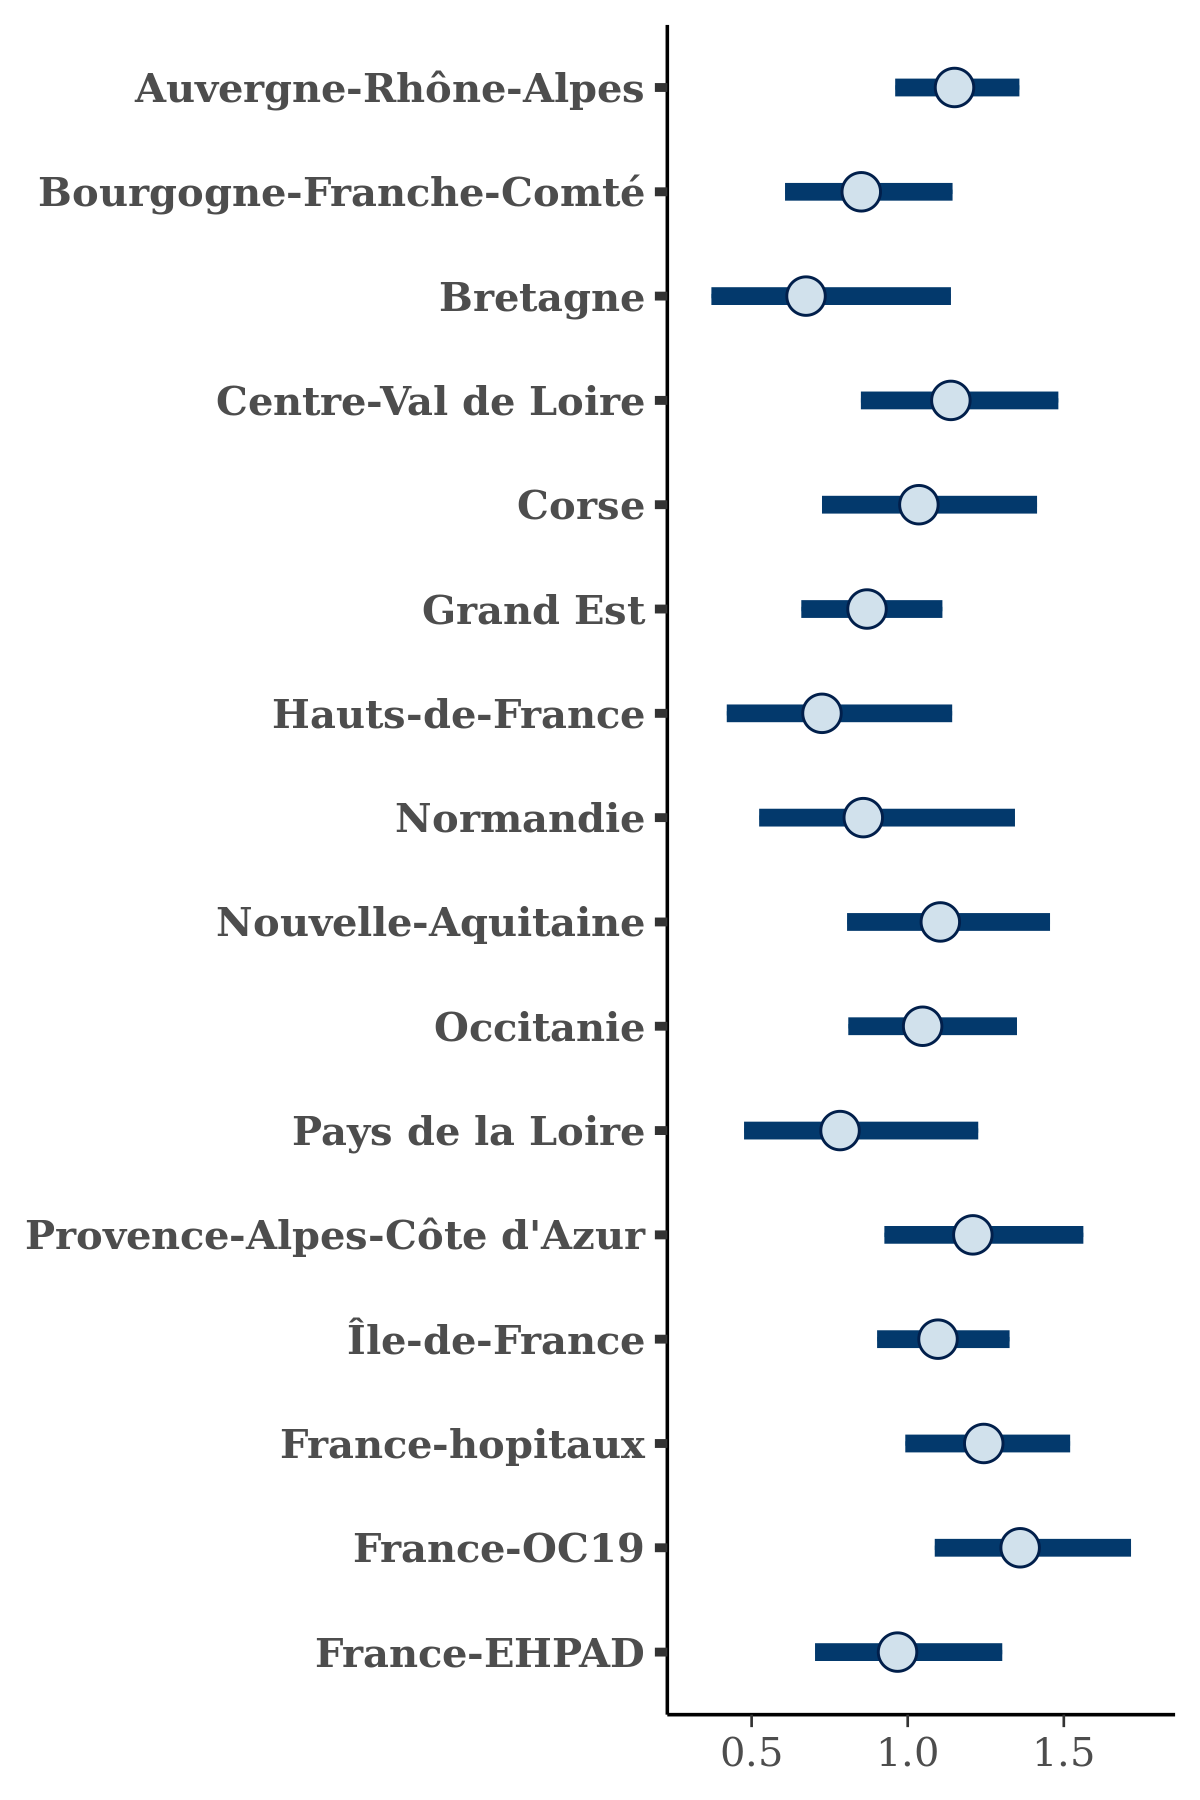

The file beside this chart, header and first rows:
, Auvergne-Rhône-Alpes, Bourgogne-Franche-Comté, Bretagne, Centre-Val de Loire, Corse, Grand Est, Hauts-de-France, Normandie, Nouvelle-Aquitaine, Occitanie, Pays de la Loire, Provence-Alpes-Côte d'Azur, Île-de-France, France-hopitaux, France-OC19, France-EHPAD
1, 1.217, 0.8808, 0.5758, 1.077, 1.208, 0.9025, 0.817, 0.8911, 0.9137, 1.014, 0.8379, 1.053, 1.114, 1.354, 1.314, 1.082
2, 1.217, 0.8394, 0.8409, 1.393, 0.6265, 0.758, 0.727, 0.7808, 1.066, 1.075, 0.7787, 1.413, 0.9567, 1.255, 1.267, 1.176
3, 1.199, 0.9586, 0.719, 1.203, 1.142, 0.8745, 0.8093, 0.867, 0.9005, 1.285, 0.8356, 1.107, 1.161, 1.428, 1.372, 1.012
4, 0.9757, 0.6741, 0.3729, 1.05, 0.7167, 0.9122, 0.6402, 0.8028, 1.049, 0.8292, 0.4638, 0.9253, 1.107, 1.204, 1.071, 1.213
5, 1.162, 1.128, 0.4662, 0.967, 0.9549, 0.8928, 0.935, 0.9095, 1.042, 0.9778, 0.696, 1.172, 1.213, 1.273, 1.246, 1.086
6, 0.9674, 0.8433, 0.4429, 1.063, 1.171, 0.7906, 0.3992, 0.6247, 0.8885, 0.9306, 0.5251, 1.037, 1, 1.117, 1.122, 0.8832
7, 1.102, 0.7599, 0.2932, 0.7265, 0.821, 0.7688, 0.2591, 0.6492, 0.9053, 0.824, 0.5144, 0.9101, 1.052, 1.063, 0.9846, 0.8334
8, 1.345, 1.02, 1.429, 1.21, 0.9347, 1.094, 1.091, 1.413, 1.638, 1.031, 0.8088, 1.108, 1.042, 1.166, 1.398, 1.376
9, 1.006, 0.753, 0.6393, 1.439, 0.7432, 0.8357, 0.7426, 0.8693, 0.7223, 0.8973, 0.8689, 1.12, 0.9379, 1.255, 1.192, 0.8589
10, 1.289, 0.9692, 0.9741, 1.08, 1.09, 1.048, 1.36, 1.114, 1.204, 1.381, 1.011, 1.644, 1.272, 1.583, 1.726, 1.233
11, 1.109, 0.8655, 0.5316, 1.181, 1.076, 0.7855, 0.6952, 0.6447, 1.346, 0.9533, 0.592, 1.14, 1.1, 1.208, 1.214, 0.9574
12, 1.42, 0.8405, 0.6183, 1.065, 0.8735, 0.8737, 0.7397, 1.036, 1.088, 1.147, 0.6847, 1.344, 1.183, 1.198, 1.475, 0.9727
13, 1.1, 0.7932, 0.2818, 1.065, 0.8751, 0.7552, 0.4145, 0.6207, 0.9886, 0.8552, 0.3985, 1.328, 0.9238, 0.9092, 1.276, 0.7858
14, 1.045, 0.8033, 0.3537, 0.9038, 0.8621, 0.7665, 0.5831, 0.5715, 0.8134, 0.937, 0.3862, 0.9961, 1.049, 1.165, 1.044, 1.187
15, 1.307, 0.8802, 1.171, 1.246, 0.8365, 0.9752, 0.9098, 1.173, 1.141, 1.011, 0.9659, 1.273, 1.279, 1.358, 1.697, 1.064
16, 1.082, 0.9242, 0.7693, 1.19, 0.9178, 0.9105, 0.6937, 0.8356, 1.296, 1.167, 0.8315, 1.32, 1.098, 1.215, 1.302, 1.056
17, 1.15, 0.9925, 1.075, 1.293, 0.8582, 1.006, 0.8835, 1.022, 1.192, 0.9874, 0.6355, 0.9203, 1.186, 1.412, 1.594, 1.027
18, 1.245, 0.9622, 0.8825, 1.29, 1.295, 0.7781, 0.7682, 0.9196, 1.227, 1.006, 0.7309, 1.222, 1.15, 1.202, 1.27, 0.9538
19, 1.103, 0.7444, 0.7573, 1.369, 1.141, 0.8253, 1.171, 0.9044, 1.217, 0.8945, 0.4953, 1.17, 1.137, 1.434, 1.728, 1.139
20, 0.9782, 0.8566, 0.8774, 1.075, 0.9036, 0.7587, 0.7352, 0.6154, 0.9132, 1.18, 0.6113, 1.322, 1.088, 1.358, 1.361, 0.8912
21, 1.022, 0.6668, 0.5842, 1.025, 0.964, 0.9057, 0.7643, 0.885, 0.9094, 0.973, 0.5341, 1.073, 1.198, 1.139, 1.513, 0.8132
22, 1.029, 0.7366, 0.7461, 0.8988, 1.154, 0.8022, 0.6513, 0.7001, 0.9464, 1.163, 0.6313, 0.9984, 0.9464, 1.05, 1.209, 0.7092
23, 1.092, 0.8452, 0.5773, 1.106, 0.798, 0.8519, 0.8004, 0.9294, 1.184, 0.7907, 0.7651, 1.189, 0.9658, 1.172, 1.25, 0.8223
24, 1.312, 0.8042, 0.4359, 1.284, 0.6275, 1.086, 0.6077, 1.151, 1.137, 0.868, 0.7044, 1.316, 0.9712, 1.416, 1.498, 1.255
25, 1.315, 1.164, 0.9898, 1.696, 1.055, 1.105, 0.8609, 0.8071, 1.245, 0.9683, 1.248, 1.439, 1.377, 1.536, 1.719, 1.095
26, 0.9628, 0.6067, 0.4012, 0.947, 0.9122, 0.6398, 0.4396, 0.6564, 1.026, 0.988, 0.4437, 1.049, 1.031, 0.9465, 1.068, 0.6211
27, 1.353, 0.7876, 1.084, 1.417, 1.266, 0.9824, 0.8155, 0.9227, 1.282, 1.133, 0.9145, 1.543, 1.009, 1.488, 1.404, 1.032
28, 1.003, 0.8, 0.4156, 1.031, 0.8347, 0.6592, 0.8336, 0.8198, 0.6786, 0.8504, 0.7181, 0.9089, 1.222, 1.005, 1.418, 1.149
29, 1.163, 0.7934, 0.8188, 1.093, 0.9152, 0.8009, 0.7321, 0.8884, 1.081, 1.031, 0.7823, 1.211, 1.049, 1.208, 1.473, 1.202
30, 0.9841, 0.7032, 0.5264, 1.282, 1.18, 0.7929, 0.6687, 0.626, 0.9015, 0.8409, 0.4203, 0.9524, 0.9798, 1.049, 1.087, 0.7682
31, 1.159, 1.166, 0.937, 1.107, 0.8983, 1.147, 0.7011, 1.171, 1.346, 1.087, 0.8077, 1.202, 1.125, 1.368, 1.348, 0.8861
32, 1.05, 0.647, 0.7718, 0.9365, 1.023, 0.7439, 0.801, 0.5418, 0.8106, 1.011, 0.6626, 0.9416, 1.068, 1.239, 1.252, 0.789
33, 1.098, 0.757, 0.5645, 0.9847, 1.09, 0.7843, 0.704, 0.9662, 1.044, 1.039, 0.9016, 1.182, 1.162, 1.191, 1.258, 0.6993
34, 1.385, 0.905, 0.6863, 1.115, 1.341, 1.116, 0.7774, 1.035, 1.53, 1.095, 0.6863, 1.4, 1.247, 1.469, 1.458, 0.9847
35, 1.103, 1.009, 0.7406, 1.03, 1.087, 1.017, 0.9288, 1.788, 1.046, 1.093, 0.8773, 1.455, 1.077, 1.313, 1.374, 0.8654
36, 1.178, 0.6823, 0.5772, 1.171, 0.5669, 0.7379, 0.57, 0.7968, 1.059, 1.321, 0.5507, 1.186, 1.298, 1.185, 1.546, 1.295
37, 1.172, 0.6892, 0.453, 0.8428, 1.019, 0.9411, 0.8648, 0.6461, 1.164, 1.078, 0.9764, 1.231, 1.099, 1.112, 1.577, 0.8393
38, 1.451, 0.9812, 0.6882, 1.154, 1.288, 1.187, 0.8102, 1.226, 1.758, 1.157, 0.731, 1.257, 1.25, 1.57, 1.509, 1.127
39, 1.047, 0.7037, 0.6533, 1.312, 1.192, 0.843, 0.7161, 1.055, 1.372, 0.9846, 0.7184, 1.1, 1.149, 1.28, 1.248, 1.008
40, 1.06, 1.003, 0.58, 1.121, 0.9923, 0.7989, 0.737, 0.7982, 0.9978, 1.055, 0.9244, 1.38, 1.098, 1.308, 1.299, 1.031
41, 1.252, 0.9016, 0.4671, 0.9547, 0.9919, 0.749, 0.5729, 0.5854, 1.371, 1.03, 0.6246, 1.011, 1.044, 1.122, 1.21, 0.775
42, 1.292, 0.744, 0.5834, 1.278, 1.369, 0.9535, 0.6237, 0.9981, 1.33, 1.17, 0.5904, 1.058, 1.09, 1.275, 1.227, 0.8298
43, 1.304, 0.7539, 0.8721, 1.308, 1.082, 0.999, 0.7415, 0.6676, 1.199, 1.302, 0.8683, 1.104, 1.056, 1.221, 1.389, 1.18
44, 1.119, 0.8697, 0.3826, 0.9889, 0.6696, 0.6375, 0.2972, 0.7227, 0.7986, 0.8035, 0.6568, 1.316, 1.027, 1.253, 0.9741, 0.9303
45, 1.124, 0.9772, 0.9125, 0.9713, 1.278, 0.8307, 0.9196, 1.036, 1.362, 1.103, 1.434, 1.201, 1.199, 1.503, 1.35, 1.145
46, 1.275, 0.7574, 0.4093, 0.9784, 1.468, 0.8476, 0.685, 0.6063, 1.294, 1.113, 0.8259, 1.469, 1.067, 1.071, 1.335, 0.8523
47, 1.255, 0.982, 1.104, 1.134, 0.9071, 0.9875, 1.042, 1.033, 0.93, 0.9947, 0.7967, 1.146, 1.329, 1.518, 1.553, 1.134
48, 1.107, 1.046, 0.6489, 1.225, 1.279, 0.7891, 0.6523, 0.6928, 1.43, 0.9072, 0.7166, 1.38, 1.307, 1.093, 1.342, 0.983
49, 1.04, 0.7579, 0.4442, 1.081, 0.9496, 0.7893, 0.5644, 0.5117, 1.2, 1.071, 0.7097, 1.15, 1.115, 1.185, 1.303, 0.8999
50, 0.987, 0.7299, 0.3304, 1.429, 0.5616, 0.8877, 0.634, 0.4277, 0.9064, 0.8487, 0.7624, 0.9723, 1.038, 1.268, 1.209, 1.332
51, 1.324, 1.186, 1.268, 1.259, 1.091, 1.157, 0.993, 1.215, 1.333, 1.278, 1.208, 1.374, 1.041, 1.423, 1.479, 0.9951
52, 1.198, 0.909, 0.7784, 1.322, 1, 1.076, 1.089, 0.9815, 1.266, 1.158, 0.9876, 1.318, 1.183, 1.288, 1.328, 0.8812
53, 1.074, 0.8723, 0.5788, 1.041, 1.002, 0.9006, 0.7154, 0.8757, 0.7516, 0.9109, 1.213, 1.186, 1.105, 1.391, 1.284, 1.152
54, 1.119, 0.8819, 0.7989, 1.395, 1.227, 0.9709, 0.8706, 0.7847, 0.9448, 1.416, 1.05, 1.188, 1.141, 1.52, 1.497, 1.06
55, 1.113, 0.778, 0.4059, 1.113, 1.054, 0.6773, 0.4966, 0.6047, 1.234, 0.816, 0.4153, 1.145, 0.9942, 1.032, 1.248, 0.8555
56, 1.244, 0.7318, 0.5105, 0.9536, 0.7217, 0.8122, 0.6197, 0.6901, 0.752, 0.9077, 0.5675, 0.8208, 1.011, 1.157, 1.349, 1.328
57, 1.195, 0.8096, 0.7157, 1.065, 0.9092, 0.9719, 0.6071, 0.9147, 1.336, 1.363, 0.8155, 1.287, 1.242, 1.274, 1.45, 1.038
58, 1.209, 0.9701, 0.7859, 1.059, 1.084, 0.9164, 0.6562, 0.9421, 1.392, 1.12, 1.142, 1.236, 1.14, 1.313, 1.465, 0.9785
59, 1.096, 0.882, 0.7875, 0.8653, 0.8678, 0.7461, 0.6721, 1.422, 0.8902, 0.952, 0.8804, 1.148, 1.103, 1.114, 1.295, 0.906
60, 1.093, 0.8697, 0.7241, 1.357, 0.9807, 0.8115, 0.7186, 0.9219, 1.116, 1.159, 0.7755, 1.275, 1.239, 1.233, 1.38, 0.8437
... 1,940 more rows
